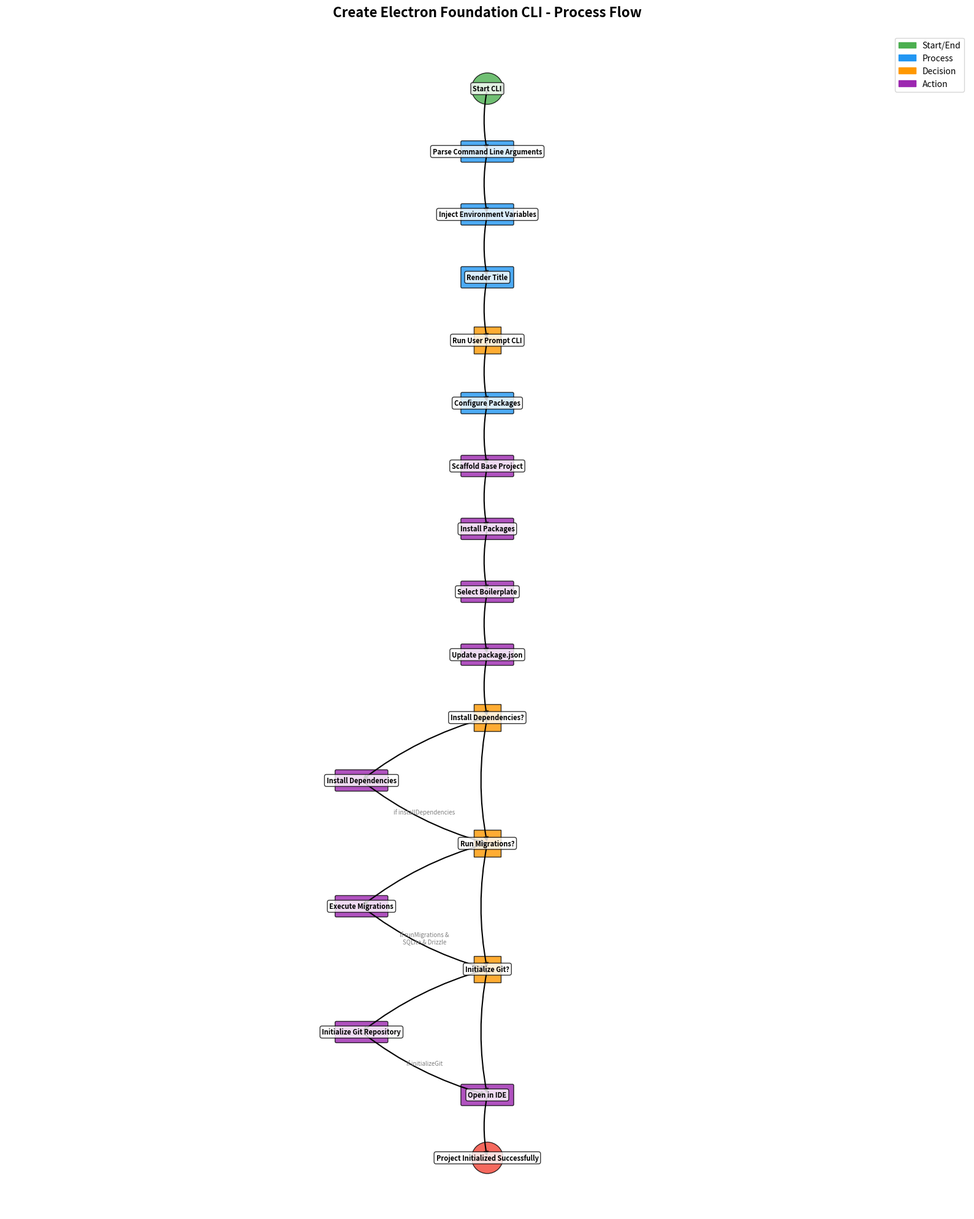

Recreate this plot in Python.
#!/usr/bin/env python3

import matplotlib.pyplot as plt
import networkx as nx
from matplotlib.patches import FancyBboxPatch
import matplotlib.patches as mpatches

def create_cli_flow_graph():
    G = nx.DiGraph()
    
    # Define nodes with their types for styling
    nodes = [
        ("start", "Start CLI", "start"),
        ("parse_args", "Parse Command Line Arguments", "process"),
        ("inject_env", "Inject Environment Variables", "process"),
        ("render_title", "Render Title", "process"),
        ("user_prompt", "Run User Prompt CLI", "decision"),
        ("config_packages", "Configure Packages", "process"),
        ("scaffold", "Scaffold Base Project", "action"),
        ("install_packages", "Install Packages", "action"),
        ("select_boilerplate", "Select Boilerplate", "action"),
        ("update_package_json", "Update package.json", "action"),
        ("check_install_deps", "Install Dependencies?", "decision"),
        ("install_deps", "Install Dependencies", "action"),
        ("check_migrations", "Run Migrations?", "decision"),
        ("run_migrations", "Execute Migrations", "action"),
        ("check_git", "Initialize Git?", "decision"),
        ("init_git", "Initialize Git Repository", "action"),
        ("open_ide", "Open in IDE", "action"),
        ("success", "Project Initialized Successfully", "end")
    ]
    
    # Add nodes to graph
    for node_id, label, node_type in nodes:
        G.add_node(node_id, label=label, type=node_type)
    
    # Define edges (process flow)
    edges = [
        ("start", "parse_args"),
        ("parse_args", "inject_env"),
        ("inject_env", "render_title"),
        ("render_title", "user_prompt"),
        ("user_prompt", "config_packages"),
        ("config_packages", "scaffold"),
        ("scaffold", "install_packages"),
        ("install_packages", "select_boilerplate"),
        ("select_boilerplate", "update_package_json"),
        ("update_package_json", "check_install_deps"),
        ("check_install_deps", "install_deps"),
        ("check_install_deps", "check_migrations"),
        ("install_deps", "check_migrations"),
        ("check_migrations", "run_migrations"),
        ("check_migrations", "check_git"),
        ("run_migrations", "check_git"),
        ("check_git", "init_git"),
        ("check_git", "open_ide"),
        ("init_git", "open_ide"),
        ("open_ide", "success")
    ]
    
    G.add_edges_from(edges)
    
    return G, nodes

def visualize_graph():
    G, nodes = create_cli_flow_graph()
    
    # Set up the plot
    plt.figure(figsize=(16, 20))
    
    # Create hierarchical layout
    pos = nx.spring_layout(G, k=3, iterations=50, seed=42)
    
    # Manually adjust positions for better flow
    manual_positions = {
        "start": (0, 10),
        "parse_args": (0, 9),
        "inject_env": (0, 8),
        "render_title": (0, 7),
        "user_prompt": (0, 6),
        "config_packages": (0, 5),
        "scaffold": (0, 4),
        "install_packages": (0, 3),
        "select_boilerplate": (0, 2),
        "update_package_json": (0, 1),
        "check_install_deps": (0, 0),
        "install_deps": (-2, -1),
        "check_migrations": (0, -2),
        "run_migrations": (-2, -3),
        "check_git": (0, -4),
        "init_git": (-2, -5),
        "open_ide": (0, -6),
        "success": (0, -7)
    }
    
    # Color mapping for different node types
    color_map = {
        "start": "#4CAF50",      # Green
        "process": "#2196F3",    # Blue
        "decision": "#FF9800",   # Orange
        "action": "#9C27B0",     # Purple
        "end": "#F44336"         # Red
    }
    
    # Draw nodes with different shapes and colors based on type
    for node_id, label, node_type in nodes:
        x, y = manual_positions[node_id]
        color = color_map[node_type]
        
        if node_type == "decision":
            # Diamond shape for decisions
            diamond = mpatches.RegularPolygon((x, y), 4, radius=0.3, 
                                            orientation=3.14159/4, 
                                            facecolor=color, 
                                            edgecolor='black',
                                            alpha=0.8)
            plt.gca().add_patch(diamond)
        elif node_type in ["start", "end"]:
            # Circle for start/end
            circle = mpatches.Circle((x, y), 0.25, 
                                   facecolor=color, 
                                   edgecolor='black',
                                   alpha=0.8)
            plt.gca().add_patch(circle)
        else:
            # Rectangle for processes and actions
            rect = FancyBboxPatch((x-0.4, y-0.15), 0.8, 0.3,
                                 boxstyle="round,pad=0.02",
                                 facecolor=color,
                                 edgecolor='black',
                                 alpha=0.8)
            plt.gca().add_patch(rect)
    
    # Draw edges
    for edge in G.edges():
        start_pos = manual_positions[edge[0]]
        end_pos = manual_positions[edge[1]]
        
        # Draw arrow
        plt.annotate('', xy=end_pos, xytext=start_pos,
                    arrowprops=dict(arrowstyle='->', 
                                  connectionstyle='arc3,rad=0.1',
                                  color='black', 
                                  lw=1.5))
    
    # Add labels
    for node_id, label, node_type in nodes:
        x, y = manual_positions[node_id]
        plt.text(x, y, label, ha='center', va='center', 
                fontsize=8, fontweight='bold', 
                bbox=dict(boxstyle="round,pad=0.3", 
                         facecolor='white', 
                         alpha=0.8))
    
    # Add conditional flow labels
    plt.text(-1, -1.5, "if installDependencies", ha='center', va='center', 
            fontsize=7, style='italic', color='gray')
    plt.text(-1, -3.5, "if runMigrations &\nSQLite & Drizzle", ha='center', va='center', 
            fontsize=7, style='italic', color='gray')
    plt.text(-1, -5.5, "if initializeGit", ha='center', va='center', 
            fontsize=7, style='italic', color='gray')
    
    # Create legend
    legend_elements = [
        mpatches.Patch(color=color_map["start"], label='Start/End'),
        mpatches.Patch(color=color_map["process"], label='Process'),
        mpatches.Patch(color=color_map["decision"], label='Decision'),
        mpatches.Patch(color=color_map["action"], label='Action')
    ]
    plt.legend(handles=legend_elements, loc='upper right')
    
    plt.title('Create Electron Foundation CLI - Process Flow', 
             fontsize=16, fontweight='bold', pad=20)
    
    # Set equal aspect ratio and adjust limits
    plt.axis('equal')
    plt.xlim(-3, 3)
    plt.ylim(-8, 11)
    plt.axis('off')
    
    plt.tight_layout()
    plt.show()

def print_process_summary():
    print("CREATE ELECTRON FOUNDATION CLI - PROCESS FLOW")
    print("=" * 50)
    print()
    
    steps = [
        ("1", "Parse Command Line Arguments", 
         "Extract project name, router, database, ORM, styles options"),
        ("2", "Inject Environment Variables", 
         "Set APP_NAME environment variable"),
        ("3", "Render Title", 
         "Display CLI banner/title"),
        ("4", "Run User Prompt CLI", 
         "Interactive prompts for missing configurations"),
        ("5", "Configure Packages", 
         "Build package installer map based on selections"),
        ("6", "Scaffold Base Project", 
         "Create project directory structure"),
        ("7", "Install Packages", 
         "Install selected npm packages"),
        ("8", "Select Boilerplate", 
         "Apply boilerplate code based on selections"),
        ("9", "Update package.json", 
         "Set project name in package.json"),
        ("10", "Install Dependencies (Optional)", 
         "Run npm install if requested"),
        ("11", "Run Migrations (Conditional)", 
         "Execute database setup if SQLite + Drizzle"),
        ("12", "Initialize Git (Optional)", 
         "Create git repo and initial commit"),
        ("13", "Open in IDE", 
         "Launch project in specified IDE"),
        ("14", "Success Message", 
         "Display completion message")
    ]
    
    for step_num, title, description in steps:
        print(f"{step_num:2s}. {title}")
        print(f"    {description}")
        print()

if __name__ == "__main__":
    print_process_summary()
    print("Generating graph visualization...")
    visualize_graph() 
